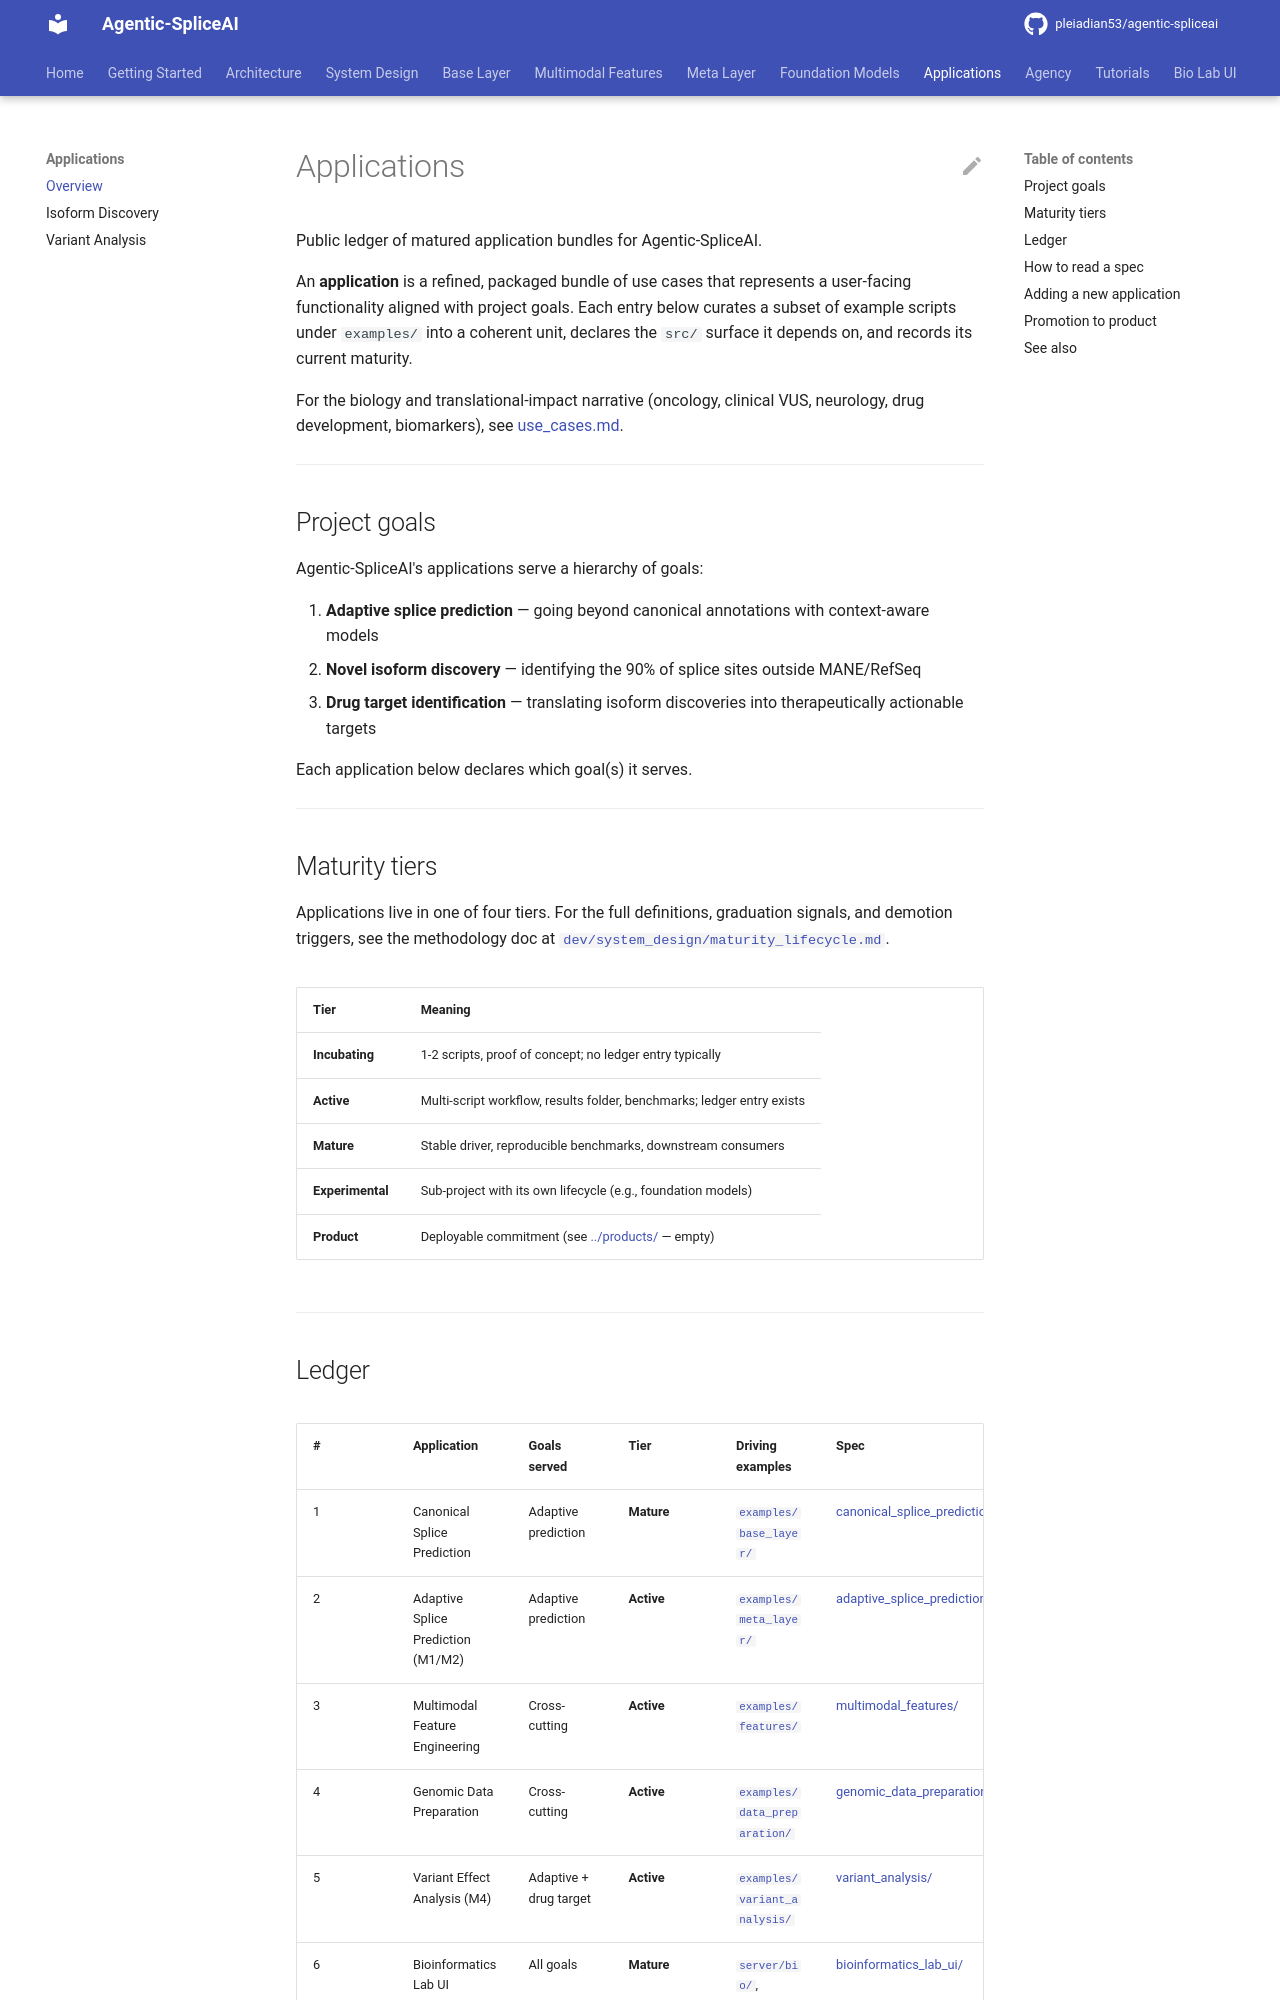

repository: pleiadian53/agentic-spliceai · page: applications/index.html · generator: mkdocs

# Applications

Public ledger of matured application bundles for Agentic-SpliceAI.

An **application** is a refined, packaged bundle of use cases that
represents a user-facing functionality aligned with project goals. Each
entry below curates a subset of example scripts under `examples/` into a
coherent unit, declares the `src/` surface it depends on, and records its
current maturity.

For the biology and translational-impact narrative (oncology, clinical
VUS, neurology, drug development, biomarkers), see
[use_cases.md](use_cases.md).

---

## Project goals

Agentic-SpliceAI's applications serve a hierarchy of goals:

1. **Adaptive splice prediction** — going beyond canonical annotations
   with context-aware models
2. **Novel isoform discovery** — identifying the 90% of splice sites
   outside MANE/RefSeq
3. **Drug target identification** — translating isoform discoveries into
   therapeutically actionable targets

Each application below declares which goal(s) it serves.

---

## Maturity tiers

Applications live in one of four tiers. For the full definitions,
graduation signals, and demotion triggers, see the methodology doc at
[`dev/system_design/maturity_lifecycle.md`](https://github.com/pleiadian53/agentic-spliceai/blob/main/dev/system_design/maturity_lifecycle.md).

| Tier | Meaning |
|------|---------|
| **Incubating** | 1-2 scripts, proof of concept; no ledger entry typically |
| **Active** | Multi-script workflow, results folder, benchmarks; ledger entry exists |
| **Mature** | Stable driver, reproducible benchmarks, downstream consumers |
| **Experimental** | Sub-project with its own lifecycle (e.g., foundation models) |
| **Product** | Deployable commitment (see [../products/](../products/) — empty) |

---
